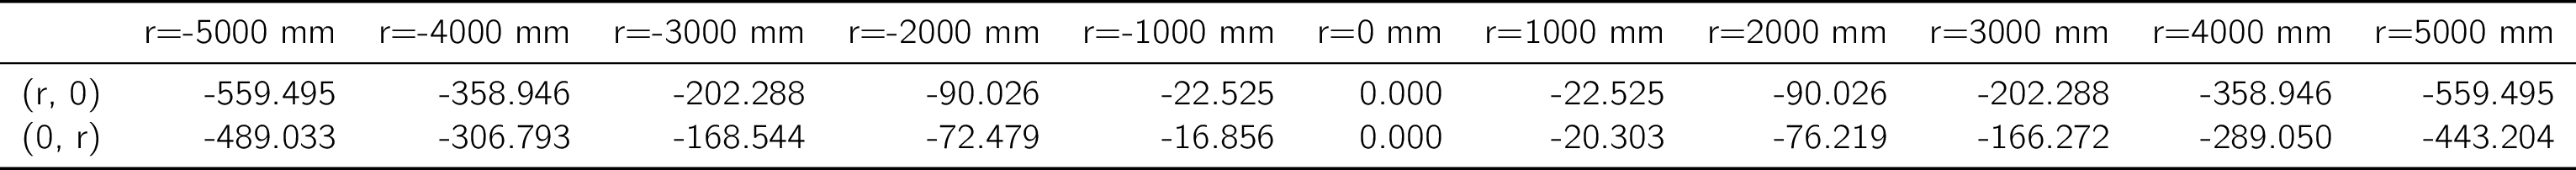

The table this chart was drawn from, first rows:
, r=-5000 mm, r=-4000 mm, r=-3000 mm, r=-2000 mm, r=-1000 mm, r=0 mm, r=1000 mm, r=2000 mm, r=3000 mm, r=4000 mm, r=5000 mm
(r, 0), -559.5, -358.9, -202.3, -90.03, -22.52, 0.0, -22.52, -90.03, -202.3, -358.9, -559.5
(0, r), -489, -306.8, -168.5, -72.48, -16.86, 0.0, -20.3, -76.22, -166.3, -289, -443.2
